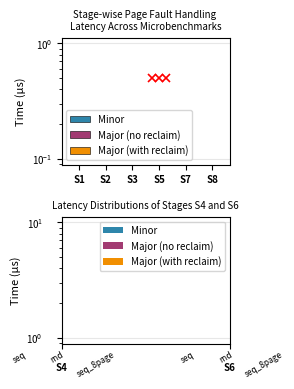

Source code (Python): (Note: this script raises an exception after producing the figure.)
#!/usr/bin/env python3
import csv
import matplotlib.pyplot as plt
import numpy as np
import sys

plt.rcParams['pdf.fonttype'] = 42
plt.rcParams['ps.fonttype'] = 42

def read_and_categorize_timestamps(filename):
    """Read CSV file and categorize timestamps by fault type."""
    minor_ts = {f'ts{i}': [] for i in [2, 3, 4, 5, 6, 7, 8, 9]}
    major_no_reclaim_ts = {f'ts{i}': [] for i in [2, 3, 4, 5, 6, 7, 8, 9]}
    major_with_reclaim_ts = {f'ts{i}': [] for i in [2, 3, 4, 5, 6, 7, 8, 9]}
    
    with open(filename, 'r') as f:
        reader = csv.DictReader(f)
        for row in reader:
            is_major = int(row['mj_fault']) == 1
            is_minor = int(row['min_fault']) == 1
            has_reclaim = int(row['reclaim']) == 1
            
            # Get timestamp values (in nanoseconds, convert to microseconds)
            # For minor faults: use ts6 as ts4, and zero for ts6
            if is_minor:
                ts_values = {
                    'ts2': int(row['ts2']) / 1000.0,
                    'ts3': int(row['ts3']) / 1000.0,
                    'ts4': int(row['ts6']) / 1000.0,  # Use ts6 as ts4 for minor faults
                    'ts5': int(row['ts5']) / 1000.0,
                    'ts6': 0.0,  # Zero for ts6 in minor faults
                    'ts7': int(row['ts7']) / 1000.0,
                    'ts8': int(row['ts8']) / 1000.0,
                    'ts9': int(row['ts9']) / 1000.0,
                }
            else:
                ts_values = {
                    'ts2': int(row['ts2']) / 1000.0,
                    'ts3': int(row['ts3']) / 1000.0,
                    'ts4': int(row['ts4']) / 1000.0,
                    'ts5': int(row['ts5']) / 1000.0,
                    'ts6': int(row['ts6']) / 1000.0,
                    'ts7': int(row['ts7']) / 1000.0,
                    'ts8': int(row['ts8']) / 1000.0,
                    'ts9': int(row['ts9']) / 1000.0,
                }
            
            # Categorize and store non-negative values
            if is_minor:
                for ts_name, val in ts_values.items():
                    if val > 0:
                        minor_ts[ts_name].append(val)
            elif is_major and has_reclaim:
                for ts_name, val in ts_values.items():
                    if val > 0:
                        major_with_reclaim_ts[ts_name].append(val)
            elif is_major:
                for ts_name, val in ts_values.items():
                    if val > 0:
                        major_no_reclaim_ts[ts_name].append(val)
    
    return minor_ts, major_no_reclaim_ts, major_with_reclaim_ts

def compute_stats(ts_dict):
    """Compute min, max, avg for each timestamp."""
    stats = {}
    for ts_name, values in ts_dict.items():
        if values:
            stats[ts_name] = {
                'min': np.min(values),
                'max': np.max(values),
                'avg': np.mean(values),
                'count': len(values)
            }
        else:
            stats[ts_name] = {'min': 0, 'max': 0, 'avg': 0, 'count': 0}
    return stats

def plot_timestamp_comparison():
    """
    Plot timestamp statistics with two subplots:
    1. Combined ts2,ts3,ts6,ts8,ts9 (similar across benchmarks)
    2. ts5,ts7 comparison (differs across benchmarks)
    """
    
    results_dir = "../results"
    benchmarks = [
        ('seq', f"{results_dir}/seq_merged.csv"),
        ('rnd', f"{results_dir}/rnd_merged.csv"),
        ('seq_8page', f"{results_dir}/seq_8page_merged.csv")
    ]
    
    # Read all data
    all_data = {}
    for bench_name, csv_file in benchmarks:
        try:
            minor, major_no_rec, major_with_rec = read_and_categorize_timestamps(csv_file)
            all_data[bench_name] = {
                'minor': compute_stats(minor),
                'no_reclaim': compute_stats(major_no_rec),
                'with_reclaim': compute_stats(major_with_rec)
            }
        except Exception as e:
            print(f"Error reading {csv_file}: {e}")
            continue
    
    # Create figure with 2 subplots
    fig, (ax1, ax2) = plt.subplots(2, 1, figsize=(3.5, 4))
    # Subplot 1: Combined ts2,ts3,ts4,ts6,ts8,ts9 (use averaged data from all benchmarks)
    common_ts = ['ts2', 'ts3', 'ts4', 'ts6', 'ts8', 'ts9']
    x_pos1 = np.arange(len(common_ts))
    width = 0.25
    
    # Average across all benchmarks for common timestamps
    combined_minor = {ts: [] for ts in common_ts}
    combined_no_rec = {ts: [] for ts in common_ts}
    combined_with_rec = {ts: [] for ts in common_ts}
    
    for bench_name in ['seq', 'rnd', 'seq_8page']:
        if bench_name in all_data:
            for ts in common_ts:
                if all_data[bench_name]['minor'][ts]['avg'] > 0:
                    combined_minor[ts].append(all_data[bench_name]['minor'][ts]['avg'])
                if all_data[bench_name]['no_reclaim'][ts]['avg'] > 0:
                    combined_no_rec[ts].append(all_data[bench_name]['no_reclaim'][ts]['avg'])
                if all_data[bench_name]['with_reclaim'][ts]['avg'] > 0:
                    combined_with_rec[ts].append(all_data[bench_name]['with_reclaim'][ts]['avg'])
    
    minor_avg = [np.mean(combined_minor[ts]) if combined_minor[ts] else 0 for ts in common_ts]
    minor_min = [np.min(combined_minor[ts]) if combined_minor[ts] else 0 for ts in common_ts]
    minor_max = [np.max(combined_minor[ts]) if combined_minor[ts] else 0 for ts in common_ts]
    
    no_rec_avg = [np.mean(combined_no_rec[ts]) if combined_no_rec[ts] else 0 for ts in common_ts]
    no_rec_min = [np.min(combined_no_rec[ts]) if combined_no_rec[ts] else 0 for ts in common_ts]
    no_rec_max = [np.max(combined_no_rec[ts]) if combined_no_rec[ts] else 0 for ts in common_ts]
    
    with_rec_avg = [np.mean(combined_with_rec[ts]) if combined_with_rec[ts] else 0 for ts in common_ts]
    with_rec_min = [np.min(combined_with_rec[ts]) if combined_with_rec[ts] else 0 for ts in common_ts]
    with_rec_max = [np.max(combined_with_rec[ts]) if combined_with_rec[ts] else 0 for ts in common_ts]
    
    ax1.bar(x_pos1 - width, minor_avg, width, label='Minor',
           color='#2E86AB', edgecolor='black',linewidth=0.4)
    ax1.errorbar(x_pos1 - width, minor_avg,
                yerr=[np.array(minor_avg) - np.array(minor_min),
                      np.array(minor_max) - np.array(minor_avg)],
                fmt='none', ecolor='black', capsize=2, linewidth=0.8, alpha=0.5)
    
    ax1.bar(x_pos1, no_rec_avg, width, label='Major (no reclaim)',
           color='#A23B72', edgecolor='black',linewidth=0.4)
    ax1.errorbar(x_pos1, no_rec_avg,
                yerr=[np.array(no_rec_avg) - np.array(no_rec_min),
                      np.array(no_rec_max) - np.array(no_rec_avg)],
                fmt='none', ecolor='black', capsize=2, linewidth=0.8, alpha=0.5)
    
    ax1.bar(x_pos1 + width, with_rec_avg, width, label='Major (with reclaim)',
           color='#F18F01', edgecolor='black',linewidth=0.4)
    ax1.errorbar(x_pos1 + width, with_rec_avg,
                yerr=[np.array(with_rec_avg) - np.array(with_rec_min),
                      np.array(with_rec_max) - np.array(with_rec_avg)],
                fmt='none', ecolor='black', capsize=2, linewidth=0.8, alpha=0.5)
    
    # Add red X marker for empty bars in top plot (ts6/S5 is at index 3)
    ts6_idx = 3  # ts6 is at index 3 in common_ts list ['ts2', 'ts3', 'ts4', 'ts6', 'ts8', 'ts9']
    if minor_avg[ts6_idx] < 0.01:
        ax1.plot(x_pos1[ts6_idx] - width, 0.5, 'rx', markersize=6, 
                markeredgewidth=1.2, zorder=10)
    if no_rec_avg[ts6_idx] < 0.01:
        ax1.plot(x_pos1[ts6_idx], 0.5, 'rx', markersize=6, 
                markeredgewidth=1.2, zorder=10)
    if with_rec_avg[ts6_idx] < 0.01:
        ax1.plot(x_pos1[ts6_idx] + width, 0.5, 'rx', markersize=6, 
                markeredgewidth=1.2, zorder=10)
    
    ax1.set_ylabel('Time (μs)', fontsize=8)
    # ax1.set_xlabel('Timestamp', fontsize=8)
    ax1.set_title('Stage-wise Page Fault Handling \nLatency Across Microbenchmarks', fontsize=7)
    ax1.legend(fontsize=7, loc='best', frameon=True)
    ax1.grid(True, alpha=0.3, axis='y')
    ax1.tick_params(labelsize=7)
    ax1.set_yscale('log')
    ax1.set_xticks(x_pos1)
    common_ts_meanings = ['S1', 'S2', 'S3', 'S5', 'S7', 'S8']
    ax1.set_xticklabels(common_ts_meanings, fontsize=7, fontweight='bold')
    
    # Subplot 2: ts5,ts7 comparison across benchmarks (3 groups)
    diff_ts = ['ts5', 'ts7']
    diff_ts_meanings = ['S4','S6']
    bench_names = ['seq', 'rnd', 'seq_8page']
    fault_types = ['minor', 'no_reclaim', 'with_reclaim']
    fault_colors = {'minor': '#2E86AB', 'no_reclaim': '#A23B72', 'with_reclaim': '#F18F01'}
    fault_labels = {'minor': 'Minor', 'no_reclaim': 'Major (no reclaim)', 'with_reclaim': 'Major (with reclaim)'}
    
    # Create 2 groups (ts5 and ts7), each with 3 benchmarks × 3 fault types
    num_groups = len(diff_ts)
    x_pos2 = np.arange(num_groups) * 2.5  # Closer groups
    width2 = 0.18  # Thicker bars
    bench_spacing = 0.15  # Small gap between benchmarks
    
    for i, bench_name in enumerate(bench_names):
        if bench_name not in all_data:
            continue
            
        for j, fault_type in enumerate(fault_types):
            avg_vals = []
            min_vals = []
            max_vals = []
            
            for ts in diff_ts:
                avg_vals.append(all_data[bench_name][fault_type][ts]['avg'])
                min_vals.append(all_data[bench_name][fault_type][ts]['min'])
                max_vals.append(all_data[bench_name][fault_type][ts]['max'])
            
            # Position: each group (ts5, ts7) has 9 bars (3 benchmarks × 3 fault types)
            # Add spacing between benchmark groups
            offset = (i * (3 + bench_spacing) + j - 4.5) * width2
            
            ax2.bar(x_pos2 + offset, avg_vals, width2,
                   color=fault_colors[fault_type], edgecolor='black', linewidth=0.4, alpha=0.9)
            ax2.errorbar(x_pos2 + offset, avg_vals,
                        yerr=[np.array(avg_vals) - np.array(min_vals),
                              np.array(max_vals) - np.array(avg_vals)],
                        fmt='none', ecolor='black', capsize=2, linewidth=0.8, alpha=0.5)
            
            # Add red X marker for empty bars (zero or very small values)
            for k, val in enumerate(avg_vals):
                if val < 0.01:  # Threshold for "empty" bars
                    ax2.plot(x_pos2[k] + offset, 0.5, 'rx', markersize=6, 
                            markeredgewidth=1.2, zorder=10)
    
    ax2.set_ylabel('Time (μs)', fontsize=8)
    # ax2.set_xlabel('Timestamp', fontsize=8)
    ax2.grid(True, alpha=0.3, axis='y')
    ax2.tick_params(labelsize=7, pad=10)
    ax2.set_title('Latency Distributions of Stages S4 and S6', fontsize=7)
    ax2.set_yscale('log')
    ax2.set_xticks(x_pos2)
    ax2.set_xticklabels(diff_ts_meanings, fontsize=7, fontweight='bold')
    
    # Add legend to bottom plot
    from matplotlib.patches import Patch
    legend_elements = [
        Patch(facecolor='#2E86AB', edgecolor='none', label='Minor'),
        Patch(facecolor='#A23B72', edgecolor='none', label='Major (no reclaim)'),
        Patch(facecolor='#F18F01', edgecolor='none', label='Major (with reclaim)')
    ]
    ax2.legend(handles=legend_elements, fontsize=7, loc='upper right', frameon=True)
    
    # Add benchmark labels below each group of 3 bars
    # Calculate center position for each benchmark group
    bench_labels = ['seq', 'rnd', 'seq_8page']
    for i, label in enumerate(bench_labels):
        # Center of each benchmark's 3 bars
        center_offset = (i * (3 + bench_spacing) + 1 - 4.5) * width2
        for x_base in x_pos2:
            ax2.text(x_base + center_offset, -0.05, label, ha='center', va='top',
                    fontsize=6, rotation=30, transform=ax2.get_xaxis_transform())
    
    plt.tight_layout()
    
    # Save the plot
    output_pdf = "../figures/fig_4.pdf"
    plt.savefig(output_pdf, bbox_inches='tight')
    print(f"Plot saved to {output_pdf}")

if __name__ == "__main__":
    plot_timestamp_comparison()
